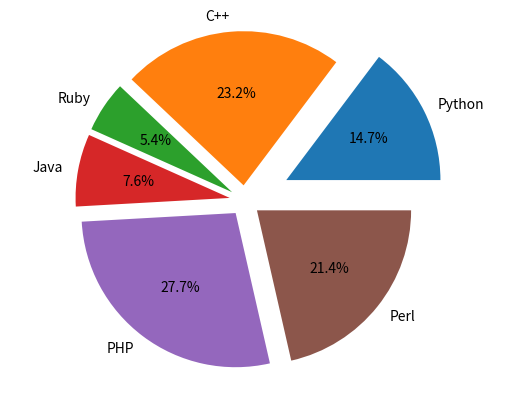

This chart was generated by the following Python code:
import matplotlib.pyplot as plt


labels = 'Python', 'C++', 'Ruby', 'Java', 'PHP', 'Perl'
sizes = [33, 52, 12, 17, 62, 48]
separated = (0.3, 0.1, 0.1, 0.1, 0.1, 0.1)

plt.pie(sizes, labels=labels, autopct='%1.1f%%', explode=separated)
plt.axis('equal')
plt.show()
